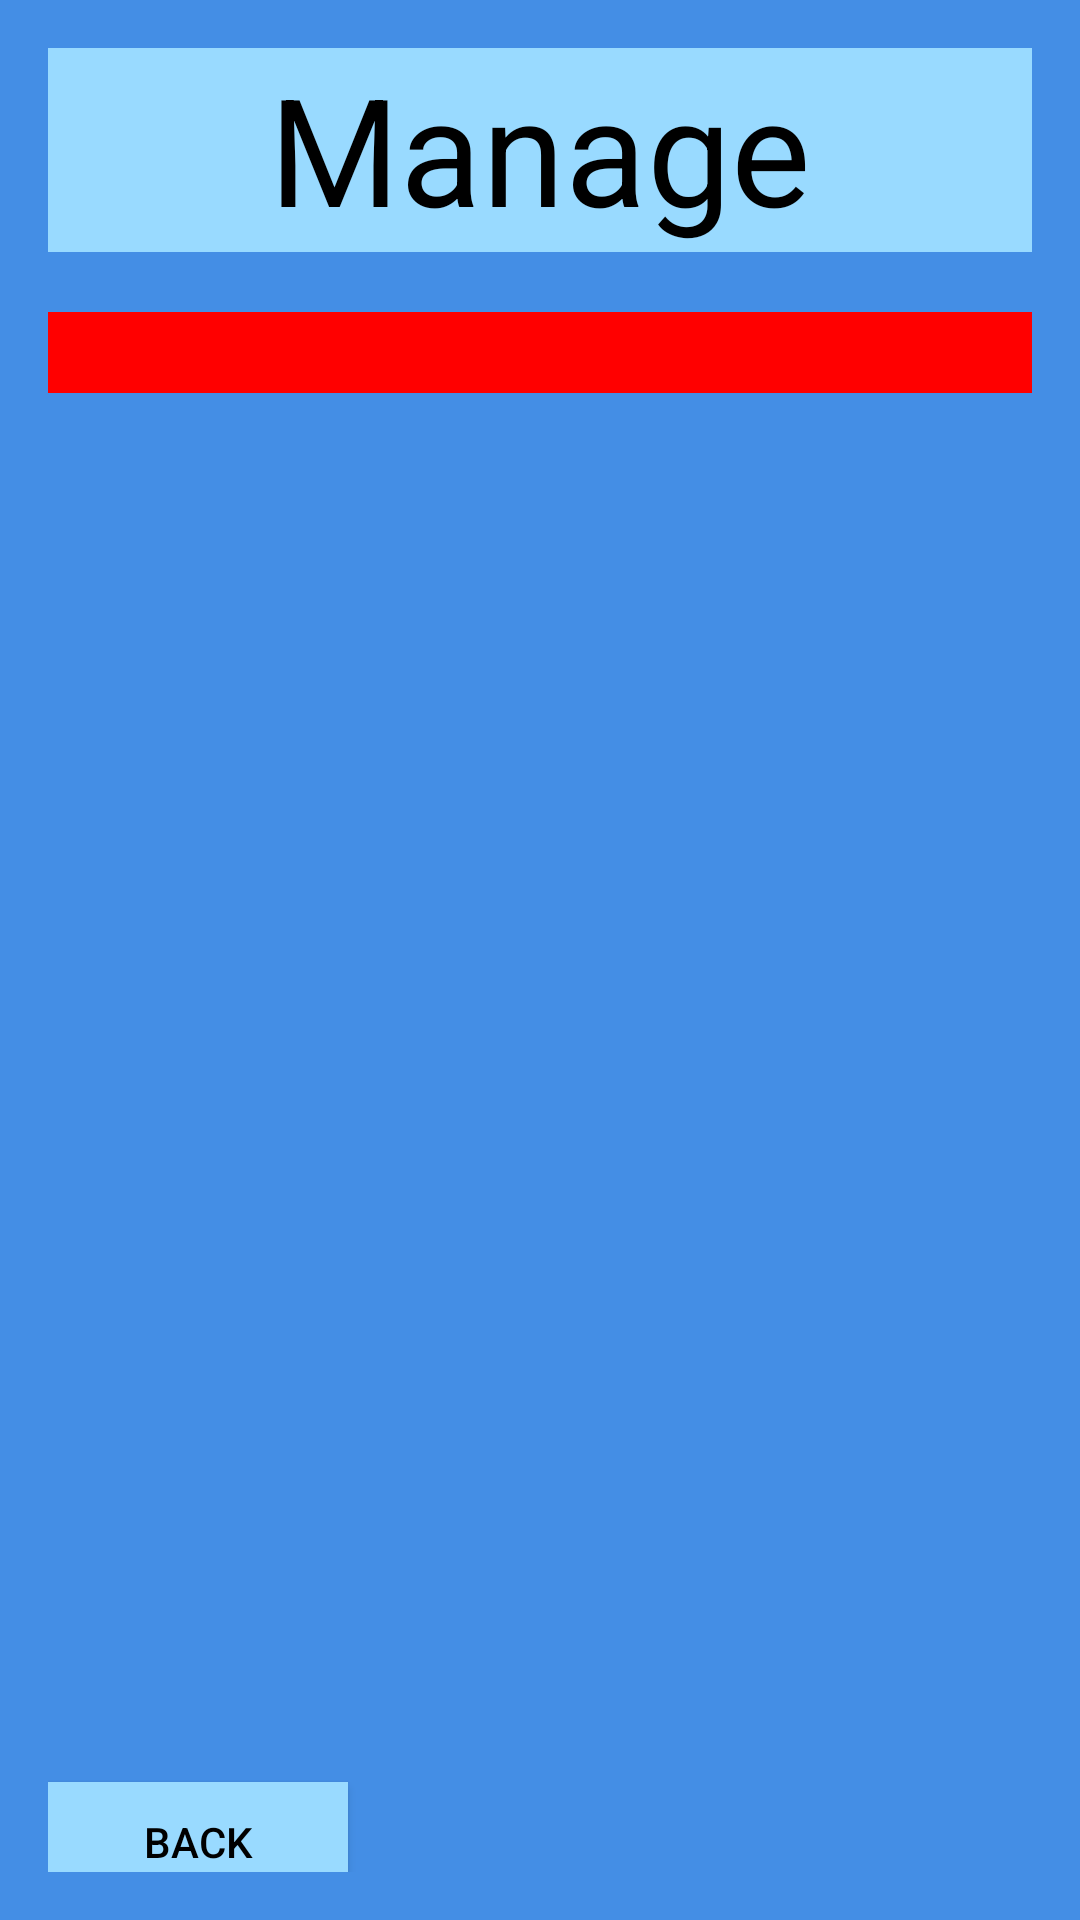

Write the Android layout XML for this screen, with the resource values it uses.
<!-- AndroidManifest.xml: application theme Theme.EventUs -->
<!-- res/layout/fragment_manage_events_section7.xml -->
<?xml version="1.0" encoding="utf-8"?>
<androidx.constraintlayout.widget.ConstraintLayout
    xmlns:android="http://schemas.android.com/apk/res/android"
    xmlns:app="http://schemas.android.com/apk/res-auto"
    xmlns:tools="http://schemas.android.com/tools"
    android:id="@+id/sec7"
    android:layout_width="match_parent"
    android:layout_height="match_parent"
    android:background="@color/blue_figma"
    android:paddingLeft="@dimen/fragment_horizontal_margin"
    android:paddingTop="@dimen/fragment_vertical_margin"
    android:paddingRight="@dimen/fragment_horizontal_margin"
    android:paddingBottom="@dimen/fragment_vertical_margin"
    tools:context=".ui.eventsManager.Events">


    <TextView
        android:id="@+id/textView2"
        android:layout_width="match_parent"
        android:layout_height="68dp"
        android:text="@string/manage_events"
        android:textColor="@color/black"
        android:background="@color/teal_figma"
        android:gravity="center"
        android:textSize="@dimen/_50dp"
        tools:layout_editor_absoluteX="16dp"
        tools:layout_editor_absoluteY="16dp"
        tools:ignore="MissingConstraints,SpUsage" />

    <ScrollView
        android:id="@+id/scrollView"
        android:layout_width="match_parent"
        android:layout_height="500dp"
        app:layout_constraintBottom_toBottomOf="parent"
        app:layout_constraintTop_toBottomOf="@+id/textView2"
        tools:ignore="MissingConstraints"
        tools:layout_editor_absoluteX="16dp">

        <TextView
            android:id="@+id/text_forScroll"
            android:layout_width="match_parent"
            android:layout_height="68dp"
            android:background="@color/red"
            android:gravity="center"
            android:textColor="@color/black"
            android:textSize="20sp"
            tools:layout_editor_absoluteX="16dp"
            tools:layout_editor_absoluteY="16dp" />
    </ScrollView>

    <Button
        android:id="@+id/button"
        android:layout_width="100dp"
        android:layout_height="40dp"
        android:background="@color/teal_figma"
        android:text="@string/back"
        android:textColor="@color/black"
        app:layout_constraintTop_toBottomOf="@+id/scrollView"
        app:layout_constraintBottom_toBottomOf="parent"
        tools:ignore="MissingConstraints"
        tools:layout_editor_absoluteX="7dp" />


</androidx.constraintlayout.widget.ConstraintLayout>
<!-- resources referenced by this layout -->
<resources>
  <color name="black">#FF000000</color>
  <color name="blue_figma">#448EE5</color>
  <color name="red">#FF0000</color>
  <color name="teal_figma">#99DAFF</color>
  <dimen name="_50dp">50dp</dimen>
  <dimen name="fragment_horizontal_margin">16dp</dimen>
  <dimen name="fragment_vertical_margin">16dp</dimen>
  <string name="back">back</string>
  <string name="manage_events">Manage Events</string>
  <style name="Theme.EventUs" parent="Theme.MaterialComponents.DayNight.DarkActionBar">
          
          <item name="colorPrimary">@color/MAIN</item>
          <item name="colorPrimaryVariant">@color/MAIN_VARIANT</item>
          <item name="colorOnPrimary">@color/white</item>
          
          <item name="colorSecondary">@color/MAIN2</item>
          <item name="colorSecondaryVariant">@color/teal_700</item>
          <item name="colorOnSecondary">@color/black</item>
          
          <item name="android:statusBarColor">?attr/colorPrimaryVariant</item>
          
  
          <item name="colorOutline">@color/MAIN_WEAK</item>
          <item name="dividerColor">@color/MAIN_WEAK2</item>
          <item name="windowActionBar">false</item>
          <item name="windowNoTitle">true</item>
      </style>
  <color name="MAIN">#00bbff</color>
  <color name="MAIN_VARIANT">#047098</color>
  <color name="white">#FFFFFFFF</color>
  <color name="MAIN2">#6FD1F7</color>
  <color name="teal_700">#FF018786</color>
  <color name="MAIN_WEAK">#D16FD1F7</color>
  <color name="MAIN_WEAK2">#D1556A71</color>
</resources>
